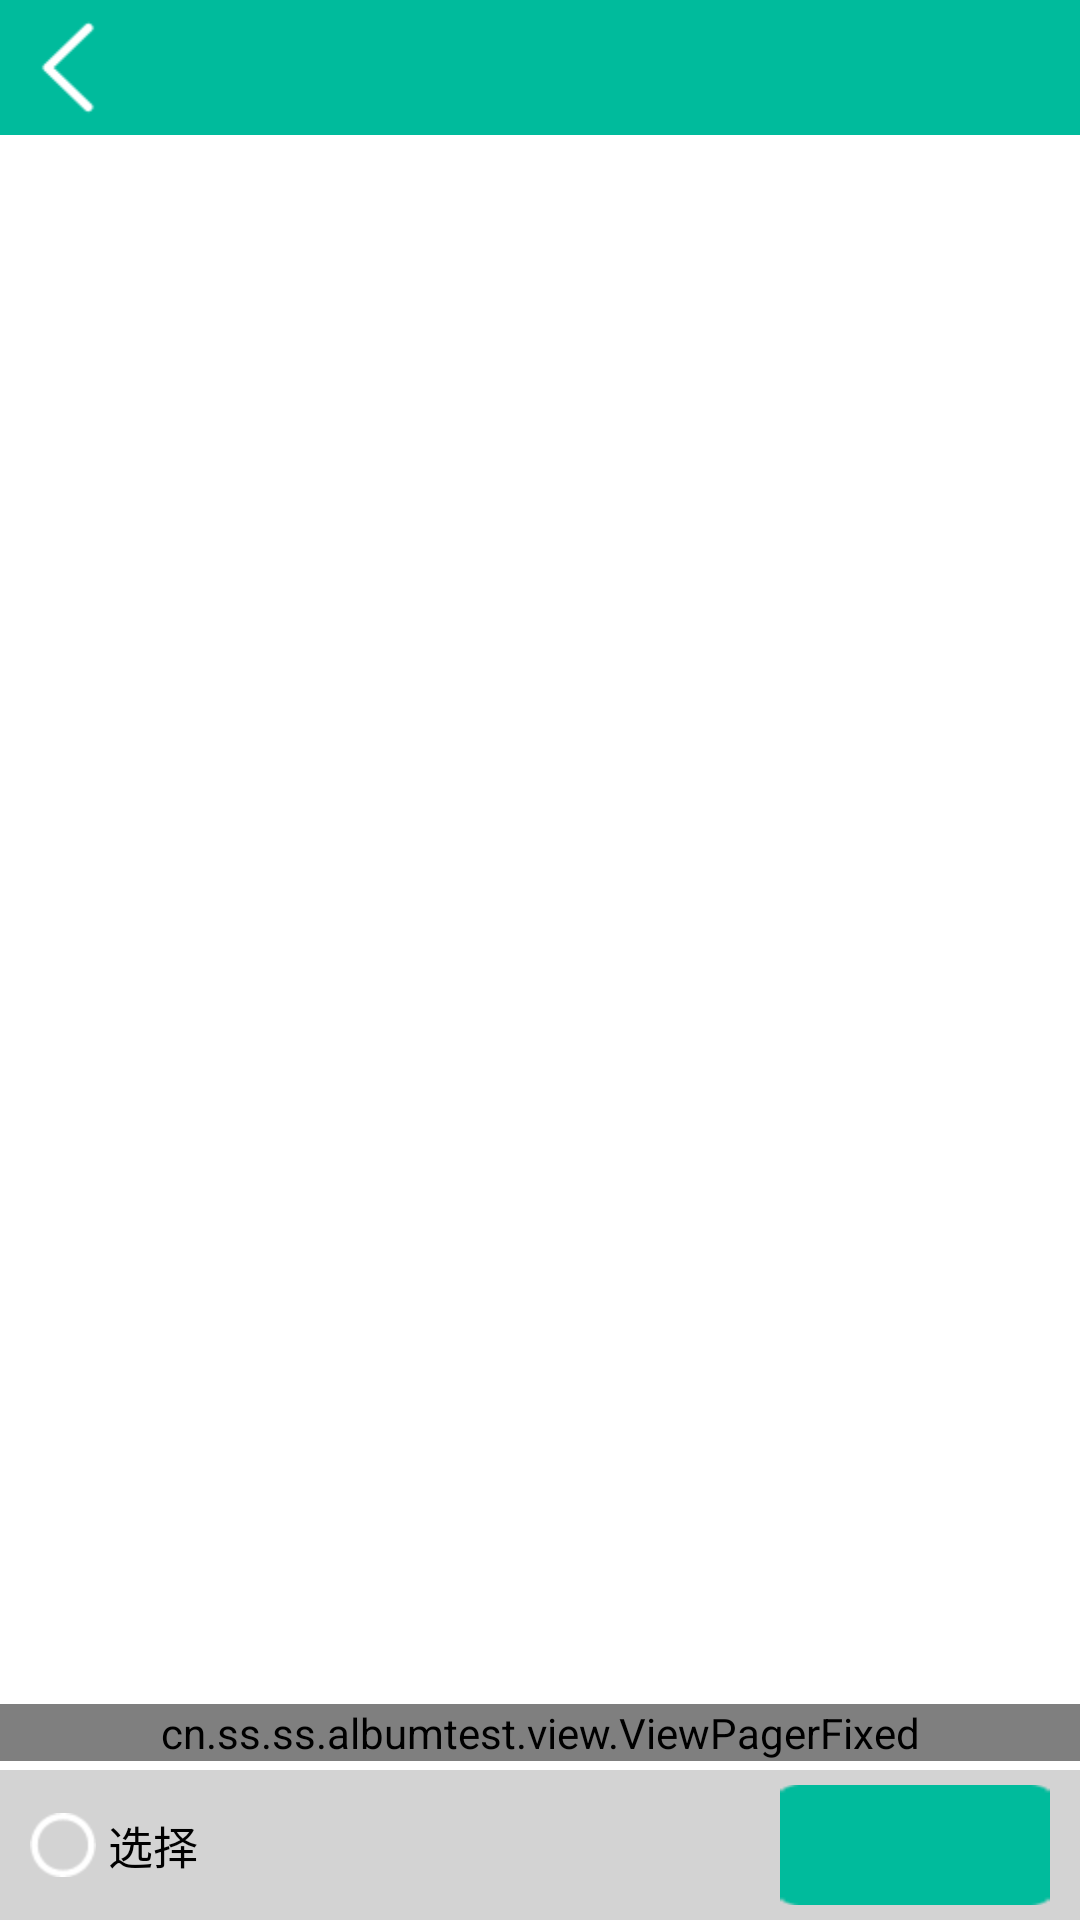

Android layout source for this screen:
<!-- AndroidManifest.xml: application theme AppTheme -->
<!-- res/layout/activity_gallery.xml -->
<?xml version="1.0" encoding="utf-8"?>
<LinearLayout xmlns:android="http://schemas.android.com/apk/res/android"
    android:layout_width="match_parent"
    android:layout_height="match_parent"
    android:orientation="vertical"
    android:background="@color/default_color"
    android:fitsSystemWindows="true" >
    
    <include layout="@layout/title_bar" />
    
    <RelativeLayout 
        android:layout_width="match_parent"
        android:layout_height="match_parent"
        android:background="@color/white">
	    <RelativeLayout
	        android:id="@+id/bottom_layout"
	        android:layout_width="match_parent"
	        android:layout_height="50dp"
	        android:layout_alignParentBottom="true"
	        android:background="@color/lightgrey"
	        android:layout_marginTop="3dp"
	        >
	        
	        <CheckBox
	            android:id="@+id/gallery_checkbox"
	            android:layout_width="wrap_content"
	            android:layout_height="wrap_content" 
	            android:layout_marginLeft="10dp"
	            android:layout_marginStart="10dp"
	            android:paddingLeft="4dp"
	            android:paddingStart="4dp"
	            android:gravity="center"
	            android:layout_centerVertical="true"
	            android:text="选择"
	            android:textSize="15sp"
	            android:textColor="@color/black"
        		android:button="@drawable/bg_checkbox" 
	            />
	 		
	        <Button
	            android:id="@+id/ok_button"
	            android:layout_width="90dp"
	            android:layout_height="40dp"
	            android:layout_alignParentRight="true"
	            android:layout_centerVertical="true"
	            android:layout_marginRight="10dp"
	            android:gravity="center"
	            android:textSize="15sp"
	            android:textColor="@color/black"
	            android:background="@drawable/album_ok_btn_state"
	            />
	    </RelativeLayout>
	    
	    <cn.ss.ss.albumtest.view.ViewPagerFixed
		    android:id="@+id/gallery_viewpager" 
		    android:layout_width="fill_parent" 
		    android:layout_height="wrap_content"
		    android:layout_above="@id/bottom_layout"
		    android:layout_centerInParent="true"
		    android:unselectedAlpha="1">
   	    </cn.ss.ss.albumtest.view.ViewPagerFixed>
    </RelativeLayout>

</LinearLayout>
<!-- res/layout/title_bar.xml (included above) -->
<?xml version="1.0" encoding="utf-8"?>
<RelativeLayout xmlns:android="http://schemas.android.com/apk/res/android"
    android:id="@+id/titlerelativelayout"
    android:layout_width="match_parent"
    android:layout_height="45dp"
    android:gravity="center_vertical"
    >
    
    <ImageView
        android:id="@+id/back"
        android:layout_width="wrap_content"
        android:layout_height="wrap_content"
        android:layout_centerVertical="true"
        android:src="@drawable/ic_back" />
	<TextView
	    android:id="@+id/bar_title"
	    android:layout_width="wrap_content"
	    android:layout_height="wrap_content"
	    android:layout_centerInParent="true"
	    android:gravity="center_vertical"
	    android:text=""
	    android:textColor="#ffffff"
	    android:textSize="18sp" />
    <ImageView
        android:id="@+id/take_photo"
        android:layout_width="wrap_content"
        android:layout_height="match_parent"
        android:layout_alignParentRight="true"
        android:padding="10dp"
        android:visibility="gone"/>
    

</RelativeLayout>
<!-- resources referenced by this layout -->
<resources>
  <color name="black">#000000</color>
  <color name="default_color">#00bb9c</color>
  <color name="lightgrey">#D3D3D3</color>
  <color name="white">#FFFFFF</color>
  <!-- drawable album_ok_btn_state (drawable) -->
  <?xml version="1.0" encoding="UTF-8"?>
  <selector
    xmlns:android="http://schemas.android.com/apk/res/android">
      <item android:state_focused="true" android:drawable="@mipmap/album_button_focused" />
      <item android:state_pressed="true" android:drawable="@mipmap/album_button_focused" />
      <item android:state_selected="true" android:drawable="@mipmap/album_button_focused" />
      <item android:drawable="@mipmap/album_button_default" />
  </selector>
  <!-- drawable bg_checkbox (drawable) -->
  <?xml version="1.0" encoding="utf-8"?>
  <selector xmlns:android="http://schemas.android.com/apk/res/android" >
      <item android:drawable="@mipmap/checkbox_true" android:state_checked="true"></item>
      <item android:drawable="@mipmap/checkbox_true" android:state_selected="true"></item>
      <item android:drawable="@mipmap/checkbox_true" android:state_pressed="true"></item>
      <item android:drawable="@mipmap/checkbox_false"></item>
  </selector>
  <!-- drawable ic_back (drawable) -->
  <?xml version="1.0" encoding="utf-8"?>
  <selector xmlns:android="http://schemas.android.com/apk/res/android" >
       <item android:drawable="@mipmap/ic_back_d" android:state_pressed="true"/>
      
      <item android:drawable="@mipmap/ic_back_d" android:state_selected="true"/>
      
      <item android:drawable="@mipmap/ic_back_u"/>
      
  
  </selector>
  <style name="AppTheme" parent="BaseAppTheme">
          
          <item name="android:windowNoTitle">true</item>
      </style>
  <style name="BaseAppTheme" parent="Theme.AppCompat.Light.NoActionBar">
          
      </style>
</resources>
